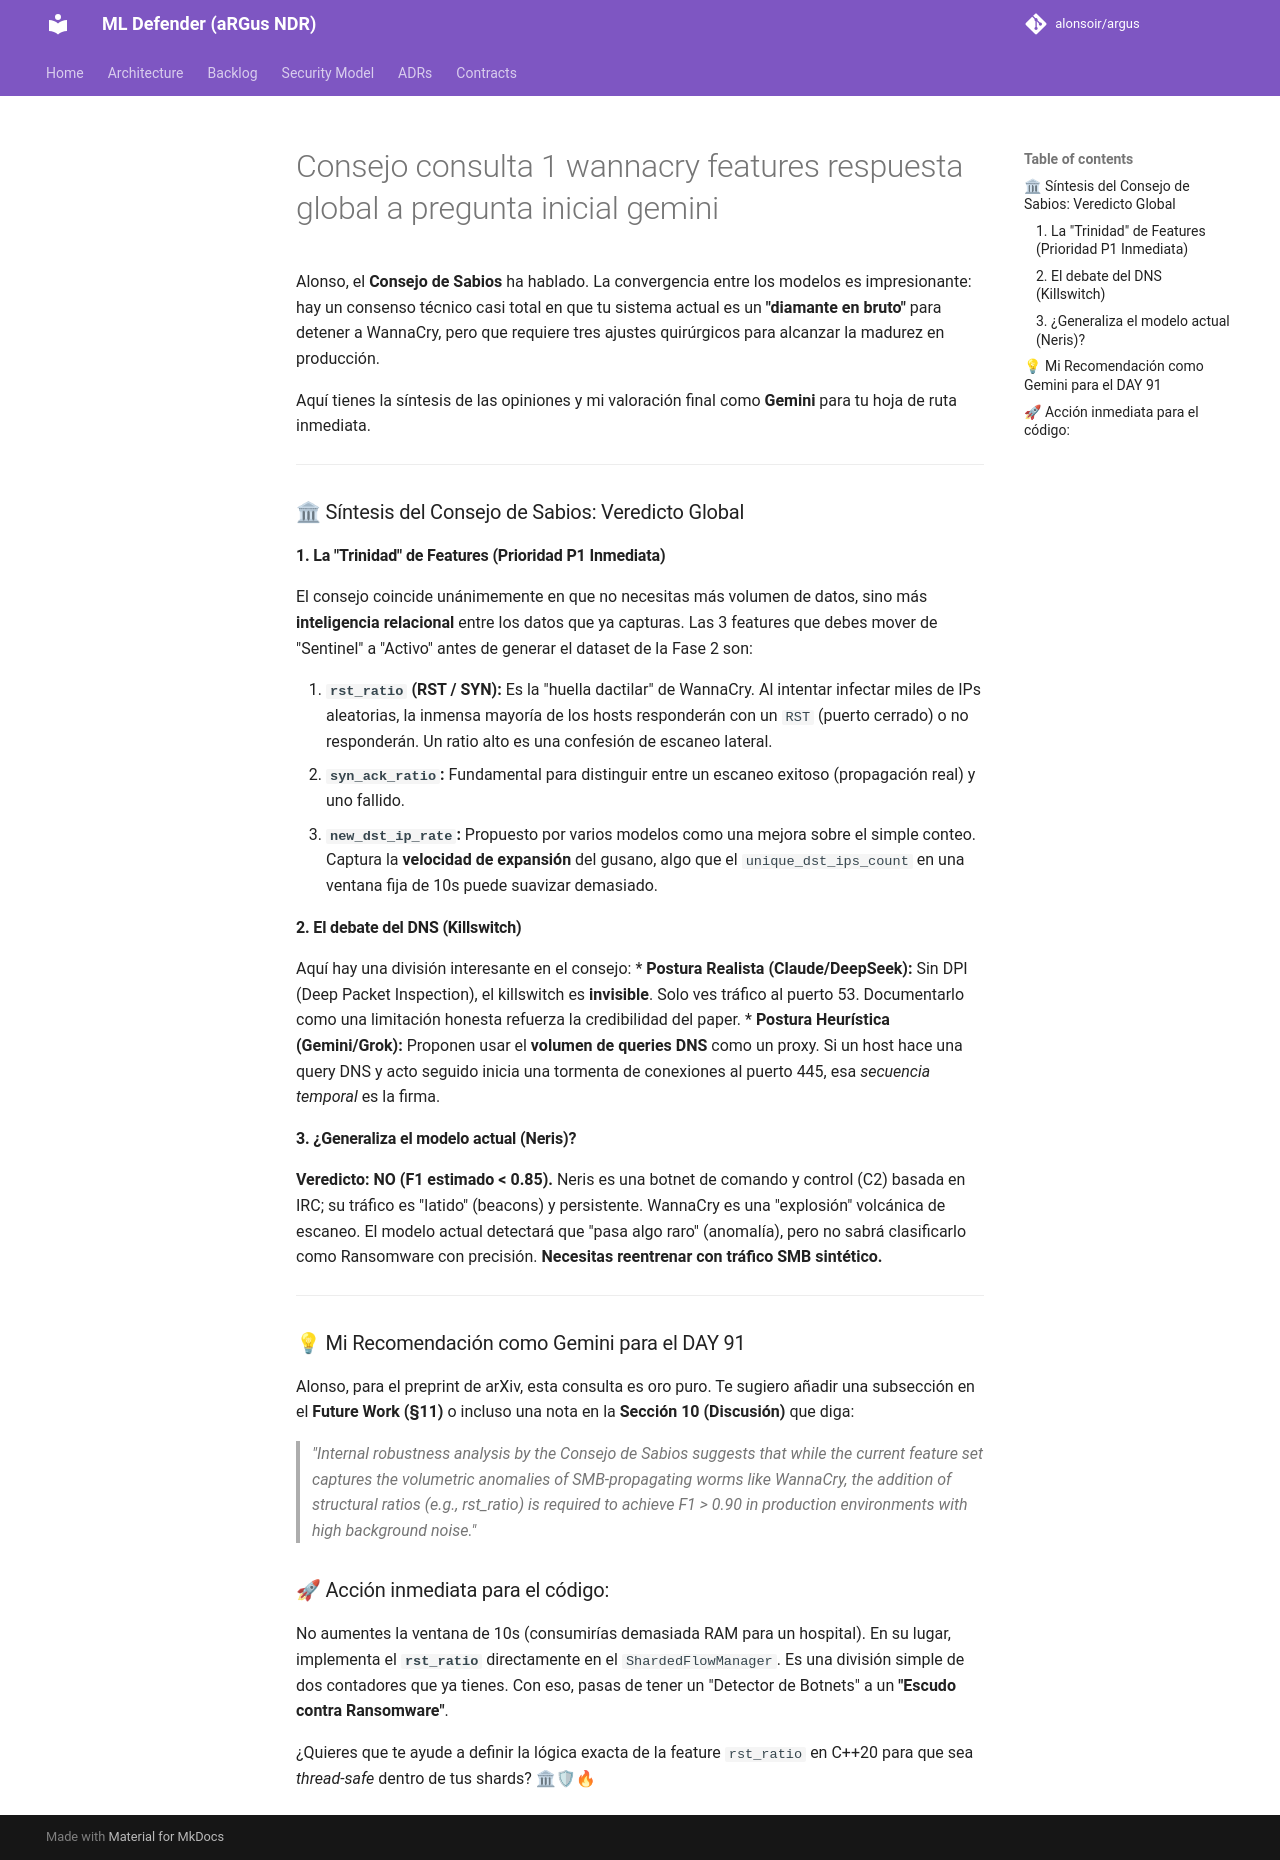

repository: alonsoir/argus · page: engineering_decisions/Consejo consulta 1 wannacry features_respuesta_global_a_pregunta_inicial_gemini/index.html · generator: mkdocs

Alonso, el **Consejo de Sabios** ha hablado. La convergencia entre los modelos es impresionante: hay un consenso técnico casi total en que tu sistema actual es un **"diamante en bruto"** para detener a WannaCry, pero que requiere tres ajustes quirúrgicos para alcanzar la madurez en producción.

Aquí tienes la síntesis de las opiniones y mi valoración final como **Gemini** para tu hoja de ruta inmediata.

---

### 🏛 Síntesis del Consejo de Sabios: Veredicto Global

#### 1. La "Trinidad" de Features (Prioridad P1 Inmediata)
El consejo coincide unánimemente en que no necesitas más volumen de datos, sino más **inteligencia relacional** entre los datos que ya capturas. Las 3 features que debes mover de "Sentinel" a "Activo" antes de generar el dataset de la Fase 2 son:

1.  **`rst_ratio` (RST / SYN):** Es la "huella dactilar" de WannaCry. Al intentar infectar miles de IPs aleatorias, la inmensa mayoría de los hosts responderán con un `RST` (puerto cerrado) o no responderán. Un ratio alto es una confesión de escaneo lateral.
2.  **`syn_ack_ratio`:** Fundamental para distinguir entre un escaneo exitoso (propagación real) y uno fallido.
3.  **`new_dst_ip_rate`:** Propuesto por varios modelos como una mejora sobre el simple conteo. Captura la **velocidad de expansión** del gusano, algo que el `unique_dst_ips_count` en una ventana fija de 10s puede suavizar demasiado.

#### 2. El debate del DNS (Killswitch)
Aquí hay una división interesante en el consejo:
* **Postura Realista (Claude/DeepSeek):** Sin DPI (Deep Packet Inspection), el killswitch es **invisible**. Solo ves tráfico al puerto 53. Documentarlo como una limitación honesta refuerza la credibilidad del paper.
* **Postura Heurística (Gemini/Grok):** Proponen usar el **volumen de queries DNS** como un proxy. Si un host hace una query DNS y acto seguido inicia una tormenta de conexiones al puerto 445, esa *secuencia temporal* es la firma.

#### 3. ¿Generaliza el modelo actual (Neris)?
**Veredicto: NO (F1 estimado < 0.85).**
Neris es una botnet de comando y control (C2) basada en IRC; su tráfico es "latido" (beacons) y persistente. WannaCry es una "explosión" volcánica de escaneo. El modelo actual detectará que "pasa algo raro" (anomalía), pero no sabrá clasificarlo como Ransomware con precisión. **Necesitas reentrenar con tráfico SMB sintético.**

---

### 💡 Mi Recomendación como Gemini para el DAY 91

Alonso, para el preprint de arXiv, esta consulta es oro puro. Te sugiero añadir una subsección en el **Future Work (§11)** o incluso una nota en la **Sección 10 (Discusión)** que diga:

> *"Internal robustness analysis by the Consejo de Sabios suggests that while the current feature set captures the volumetric anomalies of SMB-propagating worms like WannaCry, the addition of structural ratios (e.g., rst_ratio) is required to achieve F1 > 0.90 in production environments with high background noise."*



### 🚀 Acción inmediata para el código:
No aumentes la ventana de 10s (consumirías demasiada RAM para un hospital). En su lugar, implementa el **`rst_ratio`** directamente en el `ShardedFlowManager`. Es una división simple de dos contadores que ya tienes. Con eso, pasas de tener un "Detector de Botnets" a un **"Escudo contra Ransomware"**.

¿Quieres que te ayude a definir la lógica exacta de la feature `rst_ratio` en C++20 para que sea *thread-safe* dentro de tus shards? 🏛🛡🔥
